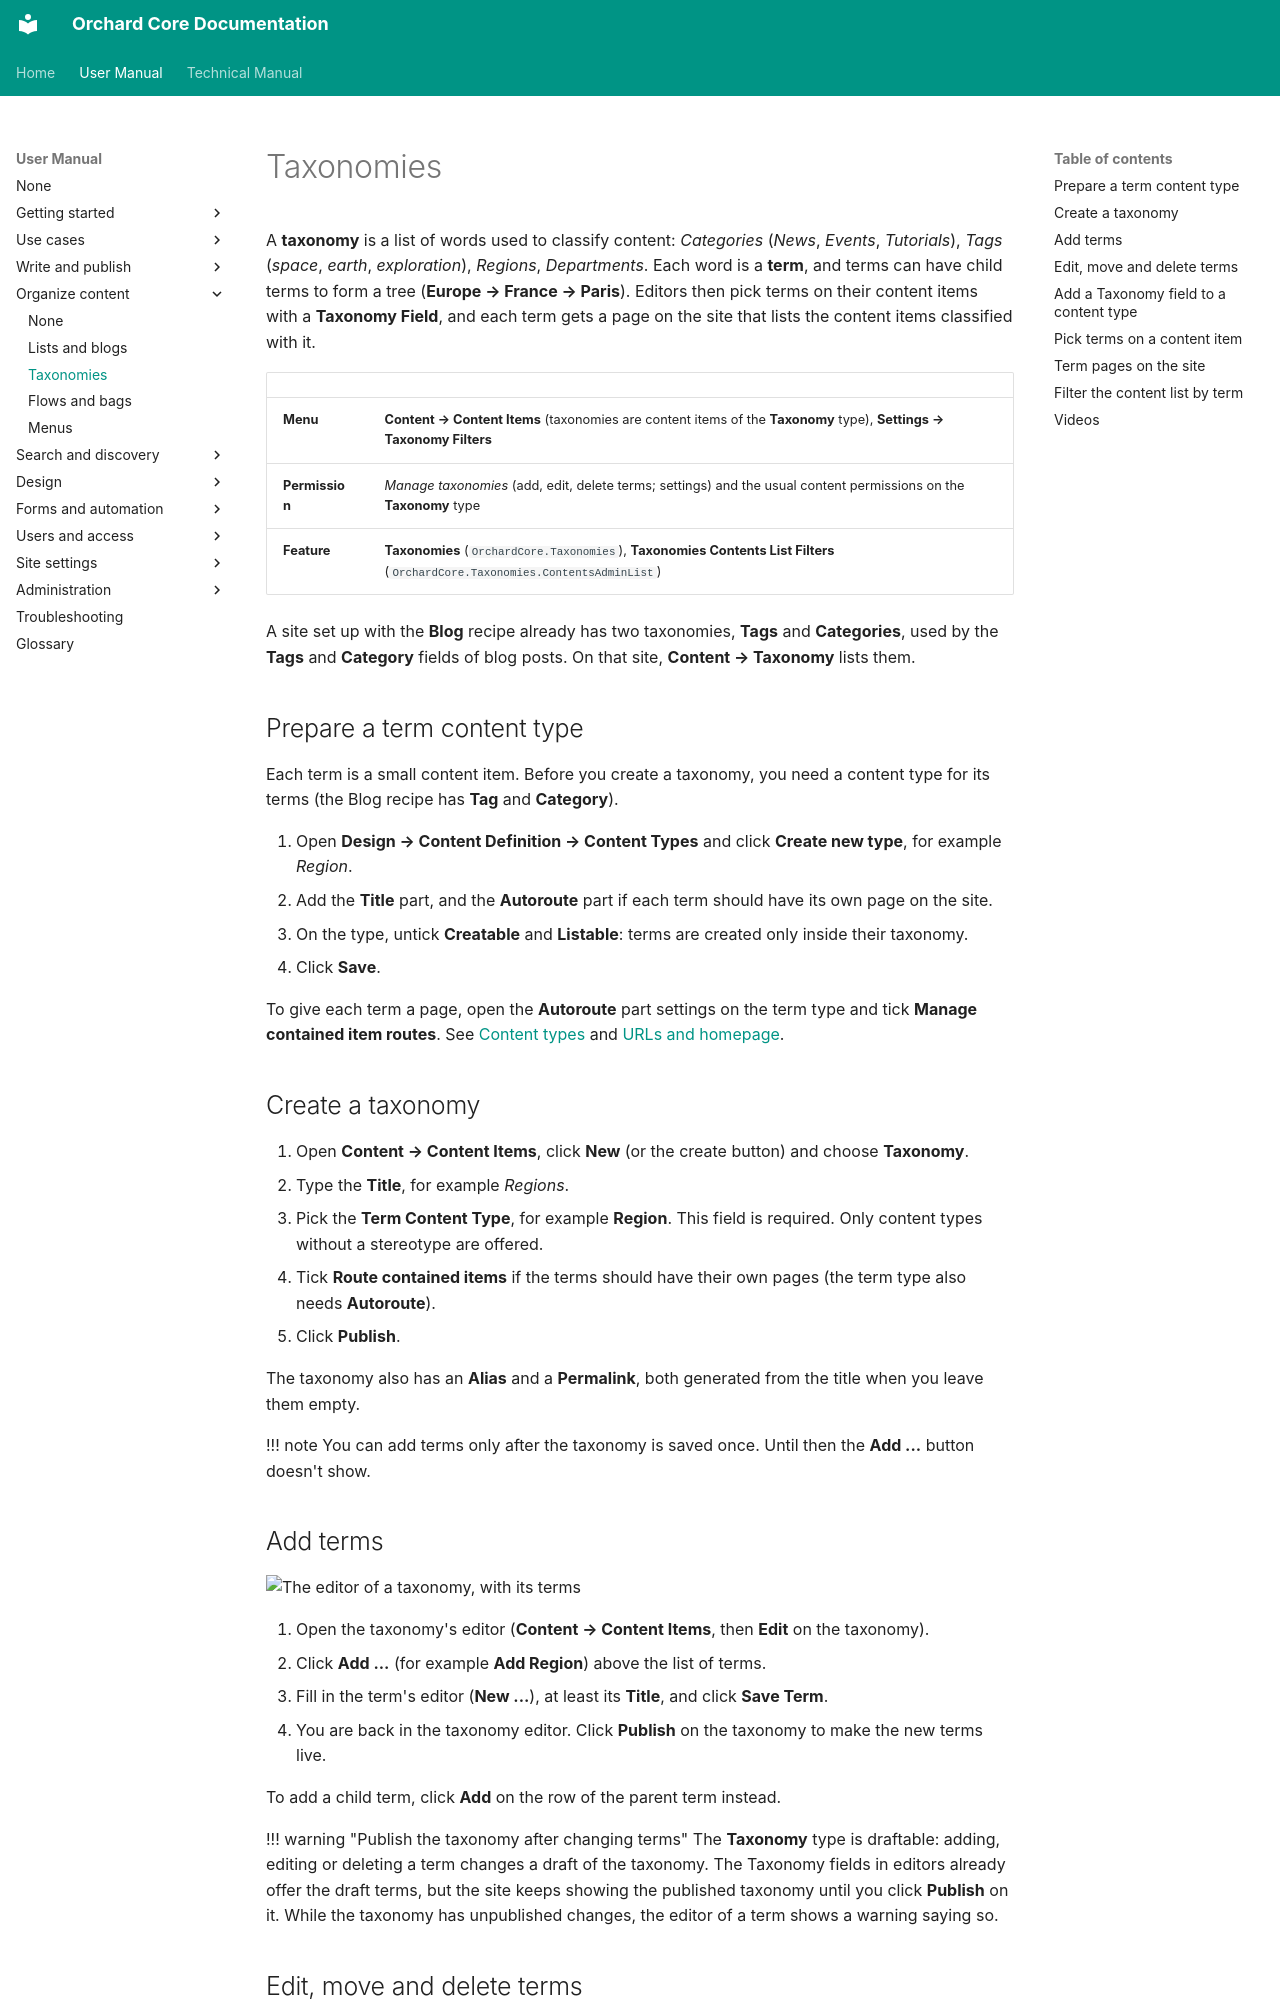

repository: OrchardCMS/OrchardCore · page: user-manual/content/taxonomies/index.html · generator: mkdocs

---
title: Taxonomies
description: Create taxonomies such as categories and tags, organize their terms in a tree, let editors pick terms on content items, and filter the content list by term.
technical_manual:
  - reference/modules/Taxonomies/README.md
  - topics/content-relationships/README.md
---

# Taxonomies

A **taxonomy** is a list of words used to classify content: *Categories* (*News*, *Events*, *Tutorials*), *Tags* (*space*, *earth*, *exploration*), *Regions*, *Departments*. Each word is a **term**, and terms can have child terms to form a tree (**Europe → France → Paris**). Editors then pick terms on their content items with a **Taxonomy Field**, and each term gets a page on the site that lists the content items classified with it.

| | |
| --- | --- |
| **Menu** | **Content → Content Items** (taxonomies are content items of the **Taxonomy** type), **Settings → Taxonomy Filters** |
| **Permission** | *Manage taxonomies* (add, edit, delete terms; settings) and the usual content permissions on the **Taxonomy** type |
| **Feature** | **Taxonomies** (`OrchardCore.Taxonomies`), **Taxonomies Contents List Filters** (`OrchardCore.Taxonomies.ContentsAdminList`) |

A site set up with the **Blog** recipe already has two taxonomies, **Tags** and **Categories**, used by the **Tags** and **Category** fields of blog posts. On that site, **Content → Taxonomy** lists them.

## Prepare a term content type

Each term is a small content item. Before you create a taxonomy, you need a content type for its terms (the Blog recipe has **Tag** and **Category**).

1. Open **Design → Content Definition → Content Types** and click **Create new type**, for example *Region*.
2. Add the **Title** part, and the **Autoroute** part if each term should have its own page on the site.
3. On the type, untick **Creatable** and **Listable**: terms are created only inside their taxonomy.
4. Click **Save**.

To give each term a page, open the **Autoroute** part settings on the term type and tick **Manage contained item routes**. See [Content types](content-types.md) and [URLs and homepage](urls-and-homepage.md).

## Create a taxonomy

1. Open **Content → Content Items**, click **New** (or the create button) and choose **Taxonomy**.
2. Type the **Title**, for example *Regions*.
3. Pick the **Term Content Type**, for example **Region**. This field is required. Only content types without a stereotype are offered.
4. Tick **Route contained items** if the terms should have their own pages (the term type also needs **Autoroute**).
5. Click **Publish**.

The taxonomy also has an **Alias** and a **Permalink**, both generated from the title when you leave them empty.

!!! note
    You can add terms only after the taxonomy is saved once. Until then the **Add ...** button doesn't show.
